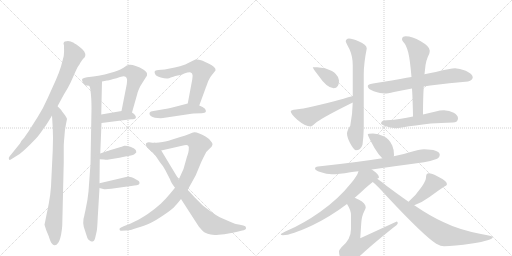
t = 0.00 s
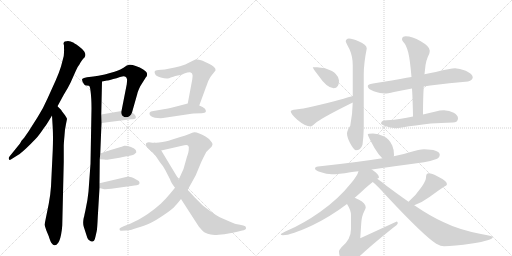
t = 3.45 s
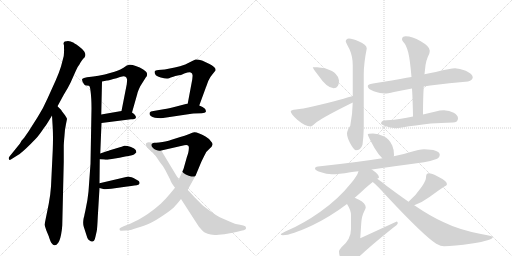
t = 6.89 s
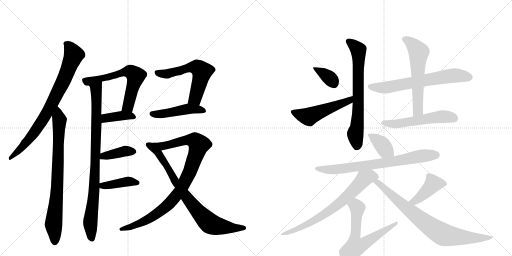
t = 10.33 s
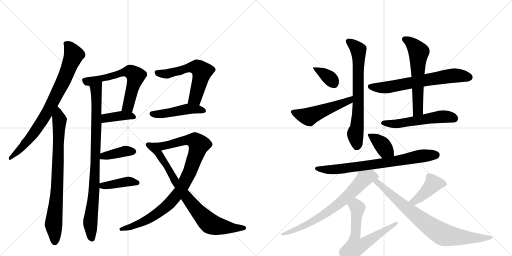
t = 13.78 s
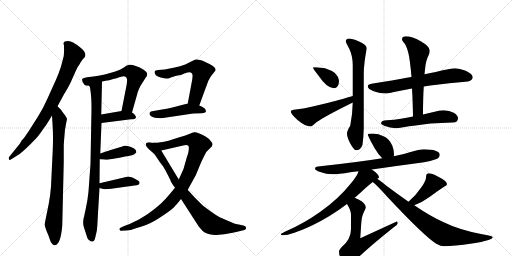
t = 17.22 s

The animated SVG that drew these frames (rendered in a browser with its animation timeline set to each time). Animation: 23 CSS @keyframes rules; one cycle of 17.22 s.

<svg version="1.1" viewBox="0 0 2048 1024" xmlns="http://www.w3.org/2000/svg">
  <g stroke="lightgray" stroke-dasharray="1,1" stroke-width="1" transform="scale(4, 4)">
    <line x1="0" y1="0" x2="256" y2="256"></line>
    <line x1="256" y1="0" x2="0" y2="256"></line>
    <line x1="128" y1="0" x2="128" y2="256"></line>
    <line x1="0" y1="128" x2="256" y2="128"></line>
    <line x1="256" y1="0" x2="512" y2="256"></line>
    <line x1="512" y1="0" x2="256" y2="256"></line>
    <line x1="384" y1="0" x2="384" y2="256"></line>
    <line x1="256" y1="128" x2="512" y2="128"></line>
  </g>
<g transform="scale(1, -1) translate(0, -850)">
   <style type="text/css">
    @keyframes keyframes0 {
      from {
       stroke: black;
       stroke-dashoffset: 800;
       stroke-width: 128;
       }
       72% {
       animation-timing-function: step-end;
       stroke: black;
       stroke-dashoffset: 0;
       stroke-width: 128;
       }
       to {
       stroke: black;
       stroke-width: 1024;
       }
       }
       #make-me-a-hanzi-animation-0 {
         animation: keyframes0 0.901042s both;
         animation-delay: 0.000000s;
         animation-timing-function: linear;
       }
    @keyframes keyframes1 {
      from {
       stroke: black;
       stroke-dashoffset: 793;
       stroke-width: 128;
       }
       72% {
       animation-timing-function: step-end;
       stroke: black;
       stroke-dashoffset: 0;
       stroke-width: 128;
       }
       to {
       stroke: black;
       stroke-width: 1024;
       }
       }
       #make-me-a-hanzi-animation-1 {
         animation: keyframes1 0.895345s both;
         animation-delay: 0.901042s;
         animation-timing-function: linear;
       }
    @keyframes keyframes2 {
      from {
       stroke: black;
       stroke-dashoffset: 886;
       stroke-width: 128;
       }
       74% {
       animation-timing-function: step-end;
       stroke: black;
       stroke-dashoffset: 0;
       stroke-width: 128;
       }
       to {
       stroke: black;
       stroke-width: 1024;
       }
       }
       #make-me-a-hanzi-animation-2 {
         animation: keyframes2 0.971029s both;
         animation-delay: 1.796387s;
         animation-timing-function: linear;
       }
    @keyframes keyframes3 {
      from {
       stroke: black;
       stroke-dashoffset: 619;
       stroke-width: 128;
       }
       67% {
       animation-timing-function: step-end;
       stroke: black;
       stroke-dashoffset: 0;
       stroke-width: 128;
       }
       to {
       stroke: black;
       stroke-width: 1024;
       }
       }
       #make-me-a-hanzi-animation-3 {
         animation: keyframes3 0.753743s both;
         animation-delay: 2.767415s;
         animation-timing-function: linear;
       }
    @keyframes keyframes4 {
      from {
       stroke: black;
       stroke-dashoffset: 387;
       stroke-width: 128;
       }
       56% {
       animation-timing-function: step-end;
       stroke: black;
       stroke-dashoffset: 0;
       stroke-width: 128;
       }
       to {
       stroke: black;
       stroke-width: 1024;
       }
       }
       #make-me-a-hanzi-animation-4 {
         animation: keyframes4 0.564941s both;
         animation-delay: 3.521159s;
         animation-timing-function: linear;
       }
    @keyframes keyframes5 {
      from {
       stroke: black;
       stroke-dashoffset: 390;
       stroke-width: 128;
       }
       56% {
       animation-timing-function: step-end;
       stroke: black;
       stroke-dashoffset: 0;
       stroke-width: 128;
       }
       to {
       stroke: black;
       stroke-width: 1024;
       }
       }
       #make-me-a-hanzi-animation-5 {
         animation: keyframes5 0.567383s both;
         animation-delay: 4.086100s;
         animation-timing-function: linear;
       }
    @keyframes keyframes6 {
      from {
       stroke: black;
       stroke-dashoffset: 401;
       stroke-width: 128;
       }
       57% {
       animation-timing-function: step-end;
       stroke: black;
       stroke-dashoffset: 0;
       stroke-width: 128;
       }
       to {
       stroke: black;
       stroke-width: 1024;
       }
       }
       #make-me-a-hanzi-animation-6 {
         animation: keyframes6 0.576335s both;
         animation-delay: 4.653483s;
         animation-timing-function: linear;
       }
    @keyframes keyframes7 {
      from {
       stroke: black;
       stroke-dashoffset: 581;
       stroke-width: 128;
       }
       65% {
       animation-timing-function: step-end;
       stroke: black;
       stroke-dashoffset: 0;
       stroke-width: 128;
       }
       to {
       stroke: black;
       stroke-width: 1024;
       }
       }
       #make-me-a-hanzi-animation-7 {
         animation: keyframes7 0.722819s both;
         animation-delay: 5.229818s;
         animation-timing-function: linear;
       }
    @keyframes keyframes8 {
      from {
       stroke: black;
       stroke-dashoffset: 468;
       stroke-width: 128;
       }
       60% {
       animation-timing-function: step-end;
       stroke: black;
       stroke-dashoffset: 0;
       stroke-width: 128;
       }
       to {
       stroke: black;
       stroke-width: 1024;
       }
       }
       #make-me-a-hanzi-animation-8 {
         animation: keyframes8 0.630859s both;
         animation-delay: 5.952637s;
         animation-timing-function: linear;
       }
    @keyframes keyframes9 {
      from {
       stroke: black;
       stroke-dashoffset: 927;
       stroke-width: 128;
       }
       75% {
       animation-timing-function: step-end;
       stroke: black;
       stroke-dashoffset: 0;
       stroke-width: 128;
       }
       to {
       stroke: black;
       stroke-width: 1024;
       }
       }
       #make-me-a-hanzi-animation-9 {
         animation: keyframes9 1.004395s both;
         animation-delay: 6.583496s;
         animation-timing-function: linear;
       }
    @keyframes keyframes10 {
      from {
       stroke: black;
       stroke-dashoffset: 800;
       stroke-width: 128;
       }
       72% {
       animation-timing-function: step-end;
       stroke: black;
       stroke-dashoffset: 0;
       stroke-width: 128;
       }
       to {
       stroke: black;
       stroke-width: 1024;
       }
       }
       #make-me-a-hanzi-animation-10 {
         animation: keyframes10 0.901042s both;
         animation-delay: 7.587891s;
         animation-timing-function: linear;
       }
    @keyframes keyframes11 {
      from {
       stroke: black;
       stroke-dashoffset: 361;
       stroke-width: 128;
       }
       54% {
       animation-timing-function: step-end;
       stroke: black;
       stroke-dashoffset: 0;
       stroke-width: 128;
       }
       to {
       stroke: black;
       stroke-width: 1024;
       }
       }
       #make-me-a-hanzi-animation-11 {
         animation: keyframes11 0.543783s both;
         animation-delay: 8.488932s;
         animation-timing-function: linear;
       }
    @keyframes keyframes12 {
      from {
       stroke: black;
       stroke-dashoffset: 515;
       stroke-width: 128;
       }
       63% {
       animation-timing-function: step-end;
       stroke: black;
       stroke-dashoffset: 0;
       stroke-width: 128;
       }
       to {
       stroke: black;
       stroke-width: 1024;
       }
       }
       #make-me-a-hanzi-animation-12 {
         animation: keyframes12 0.669108s both;
         animation-delay: 9.032715s;
         animation-timing-function: linear;
       }
    @keyframes keyframes13 {
      from {
       stroke: black;
       stroke-dashoffset: 699;
       stroke-width: 128;
       }
       69% {
       animation-timing-function: step-end;
       stroke: black;
       stroke-dashoffset: 0;
       stroke-width: 128;
       }
       to {
       stroke: black;
       stroke-width: 1024;
       }
       }
       #make-me-a-hanzi-animation-13 {
         animation: keyframes13 0.818848s both;
         animation-delay: 9.701823s;
         animation-timing-function: linear;
       }
    @keyframes keyframes14 {
      from {
       stroke: black;
       stroke-dashoffset: 659;
       stroke-width: 128;
       }
       68% {
       animation-timing-function: step-end;
       stroke: black;
       stroke-dashoffset: 0;
       stroke-width: 128;
       }
       to {
       stroke: black;
       stroke-width: 1024;
       }
       }
       #make-me-a-hanzi-animation-14 {
         animation: keyframes14 0.786296s both;
         animation-delay: 10.520671s;
         animation-timing-function: linear;
       }
    @keyframes keyframes15 {
      from {
       stroke: black;
       stroke-dashoffset: 586;
       stroke-width: 128;
       }
       66% {
       animation-timing-function: step-end;
       stroke: black;
       stroke-dashoffset: 0;
       stroke-width: 128;
       }
       to {
       stroke: black;
       stroke-width: 1024;
       }
       }
       #make-me-a-hanzi-animation-15 {
         animation: keyframes15 0.726888s both;
         animation-delay: 11.306966s;
         animation-timing-function: linear;
       }
    @keyframes keyframes16 {
      from {
       stroke: black;
       stroke-dashoffset: 540;
       stroke-width: 128;
       }
       64% {
       animation-timing-function: step-end;
       stroke: black;
       stroke-dashoffset: 0;
       stroke-width: 128;
       }
       to {
       stroke: black;
       stroke-width: 1024;
       }
       }
       #make-me-a-hanzi-animation-16 {
         animation: keyframes16 0.689453s both;
         animation-delay: 12.033854s;
         animation-timing-function: linear;
       }
    @keyframes keyframes17 {
      from {
       stroke: black;
       stroke-dashoffset: 378;
       stroke-width: 128;
       }
       55% {
       animation-timing-function: step-end;
       stroke: black;
       stroke-dashoffset: 0;
       stroke-width: 128;
       }
       to {
       stroke: black;
       stroke-width: 1024;
       }
       }
       #make-me-a-hanzi-animation-17 {
         animation: keyframes17 0.557617s both;
         animation-delay: 12.723307s;
         animation-timing-function: linear;
       }
    @keyframes keyframes18 {
      from {
       stroke: black;
       stroke-dashoffset: 739;
       stroke-width: 128;
       }
       71% {
       animation-timing-function: step-end;
       stroke: black;
       stroke-dashoffset: 0;
       stroke-width: 128;
       }
       to {
       stroke: black;
       stroke-width: 1024;
       }
       }
       #make-me-a-hanzi-animation-18 {
         animation: keyframes18 0.851400s both;
         animation-delay: 13.280924s;
         animation-timing-function: linear;
       }
    @keyframes keyframes19 {
      from {
       stroke: black;
       stroke-dashoffset: 714;
       stroke-width: 128;
       }
       70% {
       animation-timing-function: step-end;
       stroke: black;
       stroke-dashoffset: 0;
       stroke-width: 128;
       }
       to {
       stroke: black;
       stroke-width: 1024;
       }
       }
       #make-me-a-hanzi-animation-19 {
         animation: keyframes19 0.831055s both;
         animation-delay: 14.132324s;
         animation-timing-function: linear;
       }
    @keyframes keyframes20 {
      from {
       stroke: black;
       stroke-dashoffset: 634;
       stroke-width: 128;
       }
       67% {
       animation-timing-function: step-end;
       stroke: black;
       stroke-dashoffset: 0;
       stroke-width: 128;
       }
       to {
       stroke: black;
       stroke-width: 1024;
       }
       }
       #make-me-a-hanzi-animation-20 {
         animation: keyframes20 0.765951s both;
         animation-delay: 14.963379s;
         animation-timing-function: linear;
       }
    @keyframes keyframes21 {
      from {
       stroke: black;
       stroke-dashoffset: 420;
       stroke-width: 128;
       }
       58% {
       animation-timing-function: step-end;
       stroke: black;
       stroke-dashoffset: 0;
       stroke-width: 128;
       }
       to {
       stroke: black;
       stroke-width: 1024;
       }
       }
       #make-me-a-hanzi-animation-21 {
         animation: keyframes21 0.591797s both;
         animation-delay: 15.729329s;
         animation-timing-function: linear;
       }
    @keyframes keyframes22 {
      from {
       stroke: black;
       stroke-dashoffset: 802;
       stroke-width: 128;
       }
       72% {
       animation-timing-function: step-end;
       stroke: black;
       stroke-dashoffset: 0;
       stroke-width: 128;
       }
       to {
       stroke: black;
       stroke-width: 1024;
       }
       }
       #make-me-a-hanzi-animation-22 {
         animation: keyframes22 0.902669s both;
         animation-delay: 16.321126s;
         animation-timing-function: linear;
       }
</style>
<path d="M 230 425 L 255 471 Q 272 498 282 519 L 303 566 Q 309 582 319 594 Q 320 598 332 614 Q 341 622 341 627 Q 343 634 337 644 Q 329 655 315 665 Q 294 680 290 681 Q 284 684 272 686 Q 267 686 259 684 Q 255 683 254 676 L 256 668 L 256 656 Q 257 649 255 626 L 244 584 Q 237 561 223 529 L 190 456 Q 173 417 152 384 L 114 324 L 100 304 Q 98 300 94 296 L 86 287 L 80 276 L 38 224 Q 33 218 36 213 Q 37 208 45 213 L 72 230 Q 81 235 104 256 Q 123 274 144 296 Q 155 307 177 340 Q 182 344 208 388 L 230 425 Z" fill="lightgray"></path> 
<path d="M 245 410 L 230 425 C 209 446 206 418 208 388 L 211 338 Q 213 300 211 250 L 204 104 Q 202 73 195 35 L 178 -49 L 185 -71 L 195 -95 Q 202 -118 206 -122 Q 213 -132 219 -131 Q 226 -131 233 -121 Q 239 -113 244 -90 Q 248 -69 249 -52 L 255 202 L 255 266 Q 255 276 258 308 Q 259 331 264 354 L 268 374 Q 269 375 260 389 L 247 406 L 245 410 Z" fill="lightgray"></path> 
<path d="M 356 507 Q 360 505 362 487 Q 366 459 366 416 L 362 195 L 354 84 Q 351 51 342 10 L 338 -8 Q 337 -16 335 -21 L 334 -26 Q 331 -45 335 -57 L 344 -85 Q 349 -104 354 -109 L 363 -115 Q 369 -117 370 -116 Q 371 -117 376 -113 Q 379 -111 382 -96 L 387 -74 Q 389 -65 391 -19 L 398 98 L 398 117 L 399 213 L 401 236 L 406 358 L 405 392 L 408 524 C 409 554 347 536 356 507 Z" fill="lightgray"></path> 
<path d="M 458 563 L 419 552 Q 404 548 348 541 Q 333 539 330 535 Q 324 530 337 512 Q 340 508 346 508 Q 356 508 356 507 C 378 505 379 518 408 524 L 428 528 Q 432 528 453 534 Q 466 537 480 542 Q 498 547 502 543 Q 507 540 508 533 Q 509 532 507 513 L 486 406 C 480 377 520 371 528 400 L 549 474 Q 551 484 561 505 L 583 540 Q 590 547 588 555 Q 589 561 573 572 Q 560 582 543 586 Q 527 592 518 591 L 507 588 L 494 579 Q 480 571 472 568 Q 468 566 458 563 Z" fill="lightgray"></path> 
<path d="M 406 358 L 524 373 Q 541 373 543 378 Q 545 384 541 388 Q 538 395 528 400 C 510 410 510 410 486 406 L 405 392 C 375 387 376 354 406 358 Z" fill="lightgray"></path> 
<path d="M 399 213 L 416 212 Q 426 210 435 212 L 478 219 L 501 224 Q 529 228 536 232 L 545 240 Q 546 241 543 250 Q 539 257 524 262 Q 506 268 497 267 L 489 264 Q 488 263 486 263 L 436 248 Q 432 246 430 246 L 401 236 C 373 226 369 215 399 213 Z" fill="lightgray"></path> 
<path d="M 398 98 L 413 94 Q 421 92 445 95 L 509 104 Q 544 108 553 111 Q 557 113 558 117 Q 559 120 555 126 Q 541 135 534 138 Q 517 144 513 144 L 398 117 C 369 110 369 106 398 98 Z" fill="lightgray"></path> 
<path d="M 769 532 L 751 436 C 745 407 787 400 797 428 L 823 499 Q 823 501 825 504 L 833 526 Q 840 542 850 553 L 862 568 Q 864 576 856 582 Q 848 589 836 595 L 808 608 Q 792 613 782 612 Q 773 609 765 604 L 741 592 Q 720 585 699 580 L 659 572 L 633 570 Q 620 568 619 565 Q 617 559 621 553 Q 624 545 643 540 Q 661 535 670 536 Q 674 535 683 540 L 693 543 Q 701 546 711 548 Q 729 551 737 556 Q 759 564 763 560 Q 770 557 770 550 Q 771 550 769 532 Z" fill="lightgray"></path> 
<path d="M 751 436 L 705 424 Q 671 415 660 414 L 614 406 Q 601 405 599 400 Q 597 396 599 391 Q 602 385 610 382 Q 620 379 630 378 Q 645 377 652 378 L 766 395 Q 770 396 774 396 L 807 397 Q 821 398 823 402 Q 825 407 820 415 Q 812 423 797 428 L 751 436 Z" fill="lightgray"></path> 
<path d="M 700 99 L 681 76 Q 662 53 643 35 Q 621 15 591 -6 Q 559 -27 539 -36 Q 515 -49 497 -54 L 484 -60 Q 476 -63 478 -68 Q 480 -75 486 -73 L 503 -72 Q 518 -73 547 -62 Q 582 -51 602 -42 Q 623 -32 658 -8 Q 691 14 702 28 Q 709 35 724 54 L 751 91 L 783 149 L 805 202 Q 819 231 825 242 Q 834 252 839 256 Q 848 263 850 271 Q 851 278 841 288 Q 835 296 822 304 Q 808 313 797 316 Q 783 322 777 321 Q 771 320 757 314 Q 738 307 721 302 L 683 290 Q 674 286 650 282 Q 631 278 619 279 C 589 277 616 241 645 248 L 737 269 Q 748 272 752 268 Q 757 265 755 252 Q 755 243 747 220 L 734 174 L 715 132 L 700 99 Z" fill="lightgray"></path> 
<path d="M 724 54 L 795 -56 Q 811 -75 819 -80 Q 830 -86 843 -88 Q 854 -91 875 -89 Q 900 -87 914 -84 Q 930 -82 949 -77 L 969 -72 Q 975 -72 981 -68 Q 985 -65 984 -61 Q 984 -53 973 -52 L 955 -48 Q 943 -47 918 -36 L 879 -19 Q 864 -11 846 2 Q 814 25 807 32 L 778 61 L 758 83 Q 753 88 751 91 L 715 132 L 645 248 C 630 274 627 278 619 279 Q 607 279 603 280 Q 594 282 590 280 Q 585 278 584 276 Q 582 270 585 266 Q 588 261 599 250 Q 608 243 619 232 L 639 202 L 652 185 L 661 170 L 681 131 Q 682 123 700 99 L 724 54 Z" fill="lightgray"></path> 
<path d="M 1268 581 L 1251 581 Q 1251 577 1272 550 Q 1308 497 1335 497 Q 1356 497 1356 528 Q 1356 541 1343 554 Q 1334 566 1300 577 L 1268 581 Z" fill="lightgray"></path> 
<path d="M 1411 466 Q 1400 463 1374 455 Q 1231 416 1184 412 Q 1163 410 1163 404 Q 1163 395 1189 371 Q 1221 344 1243 344 Q 1246 344 1267 362 Q 1302 386 1405 437 Q 1408 438 1411 440 C 1438 453 1440 474 1411 466 Z" fill="lightgray"></path> 
<path d="M 1396 696 Q 1383 695 1383 684 Q 1383 681 1398 653 Q 1411 624 1411 589 L 1411 466 L 1411 440 Q 1410 392 1401 347 Q 1388 327 1388 316 Q 1388 302 1400 278 Q 1416 249 1423 249 Q 1443 249 1450 271 Q 1454 299 1455 337 L 1455 553 Q 1455 596 1467 656 Q 1467 672 1434 685 Q 1409 696 1396 696 Z" fill="lightgray"></path> 
<path d="M 1820 577 Q 1804 577 1743 562 Q 1724 558 1698 553 L 1646 542 Q 1627 539 1606 535 Q 1522 520 1492 516 Q 1471 513 1471 505 Q 1471 494 1495 485 Q 1523 476 1539 476 Q 1549 476 1576 482 Q 1611 489 1648 496 L 1695 504 Q 1707 506 1721 508 Q 1798 519 1872 524 Q 1891 530 1891 541 Q 1891 554 1863 567 Q 1838 577 1820 577 Z" fill="lightgray"></path> 
<path d="M 1698 553 Q 1699 563 1700 571 Q 1702 607 1717 635 Q 1719 643 1719 648 Q 1719 664 1683 685 Q 1648 705 1623 705 Q 1608 705 1608 692 Q 1608 689 1615 680 Q 1625 670 1633 640 Q 1640 612 1646 542 L 1648 496 Q 1651 449 1652 384 C 1653 354 1692 362 1692 392 Q 1692 457 1695 504 L 1698 553 Z" fill="lightgray"></path> 
<path d="M 1652 384 Q 1626 379 1604 375 Q 1577 371 1547 369 Q 1525 369 1524 356 Q 1525 352 1537 347 Q 1561 338 1583 337 Q 1592 337 1613 341 Q 1657 348 1723 356 Q 1763 359 1811 360 Q 1832 360 1832 377 Q 1832 389 1815 399 Q 1797 409 1776 409 Q 1759 409 1743 404 Q 1717 398 1692 392 L 1652 384 Z" fill="lightgray"></path> 
<path d="M 1492 316 Q 1471 316 1471 312 Q 1471 307 1498 258 Q 1514 231 1529 217 C 1550 196 1569 196 1575 225 Q 1576 227 1576 232 Q 1576 251 1569 268 Q 1558 294 1534 305 Q 1514 315 1492 316 Z" fill="lightgray"></path> 
<path d="M 1529 217 Q 1430 201 1272 184 Q 1260 183 1260 176 Q 1260 169 1281 162 Q 1307 153 1327 153 Q 1355 153 1401 161 Q 1414 163 1434 165 L 1487 172 Q 1565 183 1696 201 Q 1719 204 1746 214 Q 1759 220 1759 232 Q 1756 252 1696 253 Q 1678 253 1639 241 Q 1613 232 1575 225 L 1529 217 Z" fill="lightgray"></path> 
<path d="M 1434 165 Q 1430 148 1404 117 Q 1353 53 1280 2 Q 1213 -45 1152 -71 Q 1123 -84 1123 -87 Q 1123 -91 1132 -91 Q 1164 -91 1250 -51 Q 1322 -16 1388 34 L 1419 59 Q 1440 77 1461 97 Q 1478 112 1491 122 L 1509 135 Q 1516 139 1516 140 Q 1516 153 1487 172 C 1463 189 1445 193 1434 165 Z" fill="lightgray"></path> 
<path d="M 1388 34 Q 1404 9 1404 -10 L 1404 -66 Q 1404 -108 1366 -139 Q 1356 -150 1356 -156 Q 1356 -170 1365 -191 Q 1378 -212 1392 -212 Q 1399 -212 1417 -196 Q 1459 -152 1570 -63 Q 1591 -48 1591 -43 Q 1591 -36 1587 -36 L 1441 -103 L 1445 -43 Q 1447 -14 1456 3 Q 1463 17 1463 20 Q 1463 37 1436 51 Q 1427 55 1419 59 C 1392 72 1373 60 1388 34 Z" fill="lightgray"></path> 
<path d="M 1657 29 Q 1691 42 1718 62 Q 1750 86 1776 103 Q 1788 109 1788 113 Q 1788 126 1751 144 Q 1727 157 1715 157 Q 1710 157 1706 152 Q 1704 146 1704 140 Q 1704 128 1687 103 Q 1665 70 1634 43 C 1612 23 1629 18 1657 29 Z" fill="lightgray"></path> 
<path d="M 1491 122 Q 1507 110 1550 62 Q 1696 -94 1745 -125 Q 1764 -135 1776 -135 Q 1815 -135 1888 -124 Q 1971 -111 1971 -99 Q 1971 -94 1924 -86 Q 1836 -69 1775 -39 Q 1723 -16 1657 29 L 1634 43 Q 1594 71 1547 106 Q 1524 125 1509 135 C 1485 152 1468 142 1491 122 Z" fill="lightgray"></path> 
      <clipPath id="make-me-a-hanzi-clip-0">
      <path d="M 230 425 L 255 471 Q 272 498 282 519 L 303 566 Q 309 582 319 594 Q 320 598 332 614 Q 341 622 341 627 Q 343 634 337 644 Q 329 655 315 665 Q 294 680 290 681 Q 284 684 272 686 Q 267 686 259 684 Q 255 683 254 676 L 256 668 L 256 656 Q 257 649 255 626 L 244 584 Q 237 561 223 529 L 190 456 Q 173 417 152 384 L 114 324 L 100 304 Q 98 300 94 296 L 86 287 L 80 276 L 38 224 Q 33 218 36 213 Q 37 208 45 213 L 72 230 Q 81 235 104 256 Q 123 274 144 296 Q 155 307 177 340 Q 182 344 208 388 L 230 425 Z" fill="lightgray"></path>
      </clipPath>
      <path clip-path="url(#make-me-a-hanzi-clip-0)" d="M 265 675 L 295 630 L 249 516 L 183 389 L 144 330 L 88 260 L 41 218 " fill="none" id="make-me-a-hanzi-animation-0" stroke-dasharray="672 1344" stroke-linecap="round"></path>

      <clipPath id="make-me-a-hanzi-clip-1">
      <path d="M 245 410 L 230 425 C 209 446 206 418 208 388 L 211 338 Q 213 300 211 250 L 204 104 Q 202 73 195 35 L 178 -49 L 185 -71 L 195 -95 Q 202 -118 206 -122 Q 213 -132 219 -131 Q 226 -131 233 -121 Q 239 -113 244 -90 Q 248 -69 249 -52 L 255 202 L 255 266 Q 255 276 258 308 Q 259 331 264 354 L 268 374 Q 269 375 260 389 L 247 406 L 245 410 Z" fill="lightgray"></path>
      </clipPath>
      <path clip-path="url(#make-me-a-hanzi-clip-1)" d="M 229 417 L 238 364 L 231 147 L 214 -47 L 218 -118 " fill="none" id="make-me-a-hanzi-animation-1" stroke-dasharray="665 1330" stroke-linecap="round"></path>

      <clipPath id="make-me-a-hanzi-clip-2">
      <path d="M 356 507 Q 360 505 362 487 Q 366 459 366 416 L 362 195 L 354 84 Q 351 51 342 10 L 338 -8 Q 337 -16 335 -21 L 334 -26 Q 331 -45 335 -57 L 344 -85 Q 349 -104 354 -109 L 363 -115 Q 369 -117 370 -116 Q 371 -117 376 -113 Q 379 -111 382 -96 L 387 -74 Q 389 -65 391 -19 L 398 98 L 398 117 L 399 213 L 401 236 L 406 358 L 405 392 L 408 524 C 409 554 347 536 356 507 Z" fill="lightgray"></path>
      </clipPath>
      <path clip-path="url(#make-me-a-hanzi-clip-2)" d="M 403 517 L 384 493 L 380 165 L 361 -37 L 368 -105 " fill="none" id="make-me-a-hanzi-animation-2" stroke-dasharray="758 1516" stroke-linecap="round"></path>

      <clipPath id="make-me-a-hanzi-clip-3">
      <path d="M 458 563 L 419 552 Q 404 548 348 541 Q 333 539 330 535 Q 324 530 337 512 Q 340 508 346 508 Q 356 508 356 507 C 378 505 379 518 408 524 L 428 528 Q 432 528 453 534 Q 466 537 480 542 Q 498 547 502 543 Q 507 540 508 533 Q 509 532 507 513 L 486 406 C 480 377 520 371 528 400 L 549 474 Q 551 484 561 505 L 583 540 Q 590 547 588 555 Q 589 561 573 572 Q 560 582 543 586 Q 527 592 518 591 L 507 588 L 494 579 Q 480 571 472 568 Q 468 566 458 563 Z" fill="lightgray"></path>
      </clipPath>
      <path clip-path="url(#make-me-a-hanzi-clip-3)" d="M 337 530 L 353 524 L 495 562 L 527 560 L 543 541 L 513 428 L 494 412 " fill="none" id="make-me-a-hanzi-animation-3" stroke-dasharray="491 982" stroke-linecap="round"></path>

      <clipPath id="make-me-a-hanzi-clip-4">
      <path d="M 406 358 L 524 373 Q 541 373 543 378 Q 545 384 541 388 Q 538 395 528 400 C 510 410 510 410 486 406 L 405 392 C 375 387 376 354 406 358 Z" fill="lightgray"></path>
      </clipPath>
      <path clip-path="url(#make-me-a-hanzi-clip-4)" d="M 413 364 L 426 378 L 482 387 L 519 388 L 536 382 " fill="none" id="make-me-a-hanzi-animation-4" stroke-dasharray="259 518" stroke-linecap="round"></path>

      <clipPath id="make-me-a-hanzi-clip-5">
      <path d="M 399 213 L 416 212 Q 426 210 435 212 L 478 219 L 501 224 Q 529 228 536 232 L 545 240 Q 546 241 543 250 Q 539 257 524 262 Q 506 268 497 267 L 489 264 Q 488 263 486 263 L 436 248 Q 432 246 430 246 L 401 236 C 373 226 369 215 399 213 Z" fill="lightgray"></path>
      </clipPath>
      <path clip-path="url(#make-me-a-hanzi-clip-5)" d="M 404 218 L 500 246 L 534 243 " fill="none" id="make-me-a-hanzi-animation-5" stroke-dasharray="262 524" stroke-linecap="round"></path>

      <clipPath id="make-me-a-hanzi-clip-6">
      <path d="M 398 98 L 413 94 Q 421 92 445 95 L 509 104 Q 544 108 553 111 Q 557 113 558 117 Q 559 120 555 126 Q 541 135 534 138 Q 517 144 513 144 L 398 117 C 369 110 369 106 398 98 Z" fill="lightgray"></path>
      </clipPath>
      <path clip-path="url(#make-me-a-hanzi-clip-6)" d="M 407 112 L 418 107 L 510 124 L 549 119 " fill="none" id="make-me-a-hanzi-animation-6" stroke-dasharray="273 546" stroke-linecap="round"></path>

      <clipPath id="make-me-a-hanzi-clip-7">
      <path d="M 769 532 L 751 436 C 745 407 787 400 797 428 L 823 499 Q 823 501 825 504 L 833 526 Q 840 542 850 553 L 862 568 Q 864 576 856 582 Q 848 589 836 595 L 808 608 Q 792 613 782 612 Q 773 609 765 604 L 741 592 Q 720 585 699 580 L 659 572 L 633 570 Q 620 568 619 565 Q 617 559 621 553 Q 624 545 643 540 Q 661 535 670 536 Q 674 535 683 540 L 693 543 Q 701 546 711 548 Q 729 551 737 556 Q 759 564 763 560 Q 770 557 770 550 Q 771 550 769 532 Z" fill="lightgray"></path>
      </clipPath>
      <path clip-path="url(#make-me-a-hanzi-clip-7)" d="M 629 560 L 665 554 L 769 582 L 800 572 L 808 564 L 806 550 L 781 456 L 760 441 " fill="none" id="make-me-a-hanzi-animation-7" stroke-dasharray="453 906" stroke-linecap="round"></path>

      <clipPath id="make-me-a-hanzi-clip-8">
      <path d="M 751 436 L 705 424 Q 671 415 660 414 L 614 406 Q 601 405 599 400 Q 597 396 599 391 Q 602 385 610 382 Q 620 379 630 378 Q 645 377 652 378 L 766 395 Q 770 396 774 396 L 807 397 Q 821 398 823 402 Q 825 407 820 415 Q 812 423 797 428 L 751 436 Z" fill="lightgray"></path>
      </clipPath>
      <path clip-path="url(#make-me-a-hanzi-clip-8)" d="M 607 396 L 647 394 L 755 415 L 816 407 " fill="none" id="make-me-a-hanzi-animation-8" stroke-dasharray="340 680" stroke-linecap="round"></path>

      <clipPath id="make-me-a-hanzi-clip-9">
      <path d="M 700 99 L 681 76 Q 662 53 643 35 Q 621 15 591 -6 Q 559 -27 539 -36 Q 515 -49 497 -54 L 484 -60 Q 476 -63 478 -68 Q 480 -75 486 -73 L 503 -72 Q 518 -73 547 -62 Q 582 -51 602 -42 Q 623 -32 658 -8 Q 691 14 702 28 Q 709 35 724 54 L 751 91 L 783 149 L 805 202 Q 819 231 825 242 Q 834 252 839 256 Q 848 263 850 271 Q 851 278 841 288 Q 835 296 822 304 Q 808 313 797 316 Q 783 322 777 321 Q 771 320 757 314 Q 738 307 721 302 L 683 290 Q 674 286 650 282 Q 631 278 619 279 C 589 277 616 241 645 248 L 737 269 Q 748 272 752 268 Q 757 265 755 252 Q 755 243 747 220 L 734 174 L 715 132 L 700 99 Z" fill="lightgray"></path>
      </clipPath>
      <path clip-path="url(#make-me-a-hanzi-clip-9)" d="M 626 276 L 651 265 L 758 291 L 780 287 L 796 272 L 761 166 L 733 109 L 681 40 L 628 -5 L 590 -28 L 534 -54 L 484 -67 " fill="none" id="make-me-a-hanzi-animation-9" stroke-dasharray="799 1598" stroke-linecap="round"></path>

      <clipPath id="make-me-a-hanzi-clip-10">
      <path d="M 724 54 L 795 -56 Q 811 -75 819 -80 Q 830 -86 843 -88 Q 854 -91 875 -89 Q 900 -87 914 -84 Q 930 -82 949 -77 L 969 -72 Q 975 -72 981 -68 Q 985 -65 984 -61 Q 984 -53 973 -52 L 955 -48 Q 943 -47 918 -36 L 879 -19 Q 864 -11 846 2 Q 814 25 807 32 L 778 61 L 758 83 Q 753 88 751 91 L 715 132 L 645 248 C 630 274 627 278 619 279 Q 607 279 603 280 Q 594 282 590 280 Q 585 278 584 276 Q 582 270 585 266 Q 588 261 599 250 Q 608 243 619 232 L 639 202 L 652 185 L 661 170 L 681 131 Q 682 123 700 99 L 724 54 Z" fill="lightgray"></path>
      </clipPath>
      <path clip-path="url(#make-me-a-hanzi-clip-10)" d="M 591 272 L 612 262 L 630 244 L 700 126 L 747 60 L 841 -45 L 893 -58 L 975 -61 " fill="none" id="make-me-a-hanzi-animation-10" stroke-dasharray="672 1344" stroke-linecap="round"></path>

      <clipPath id="make-me-a-hanzi-clip-11">
      <path d="M 1268 581 L 1251 581 Q 1251 577 1272 550 Q 1308 497 1335 497 Q 1356 497 1356 528 Q 1356 541 1343 554 Q 1334 566 1300 577 L 1268 581 Z" fill="lightgray"></path>
      </clipPath>
      <path clip-path="url(#make-me-a-hanzi-clip-11)" d="M 1255 580 L 1317 539 L 1336 515 " fill="none" id="make-me-a-hanzi-animation-11" stroke-dasharray="233 466" stroke-linecap="round"></path>

      <clipPath id="make-me-a-hanzi-clip-12">
      <path d="M 1411 466 Q 1400 463 1374 455 Q 1231 416 1184 412 Q 1163 410 1163 404 Q 1163 395 1189 371 Q 1221 344 1243 344 Q 1246 344 1267 362 Q 1302 386 1405 437 Q 1408 438 1411 440 C 1438 453 1440 474 1411 466 Z" fill="lightgray"></path>
      </clipPath>
      <path clip-path="url(#make-me-a-hanzi-clip-12)" d="M 1170 402 L 1235 383 L 1390 443 L 1408 460 " fill="none" id="make-me-a-hanzi-animation-12" stroke-dasharray="387 774" stroke-linecap="round"></path>

      <clipPath id="make-me-a-hanzi-clip-13">
      <path d="M 1396 696 Q 1383 695 1383 684 Q 1383 681 1398 653 Q 1411 624 1411 589 L 1411 466 L 1411 440 Q 1410 392 1401 347 Q 1388 327 1388 316 Q 1388 302 1400 278 Q 1416 249 1423 249 Q 1443 249 1450 271 Q 1454 299 1455 337 L 1455 553 Q 1455 596 1467 656 Q 1467 672 1434 685 Q 1409 696 1396 696 Z" fill="lightgray"></path>
      </clipPath>
      <path clip-path="url(#make-me-a-hanzi-clip-13)" d="M 1393 685 L 1434 650 L 1433 406 L 1429 345 L 1421 315 L 1427 262 " fill="none" id="make-me-a-hanzi-animation-13" stroke-dasharray="571 1142" stroke-linecap="round"></path>

      <clipPath id="make-me-a-hanzi-clip-14">
      <path d="M 1820 577 Q 1804 577 1743 562 Q 1724 558 1698 553 L 1646 542 Q 1627 539 1606 535 Q 1522 520 1492 516 Q 1471 513 1471 505 Q 1471 494 1495 485 Q 1523 476 1539 476 Q 1549 476 1576 482 Q 1611 489 1648 496 L 1695 504 Q 1707 506 1721 508 Q 1798 519 1872 524 Q 1891 530 1891 541 Q 1891 554 1863 567 Q 1838 577 1820 577 Z" fill="lightgray"></path>
      </clipPath>
      <path clip-path="url(#make-me-a-hanzi-clip-14)" d="M 1480 503 L 1541 500 L 1810 548 L 1878 541 " fill="none" id="make-me-a-hanzi-animation-14" stroke-dasharray="531 1062" stroke-linecap="round"></path>

      <clipPath id="make-me-a-hanzi-clip-15">
      <path d="M 1698 553 Q 1699 563 1700 571 Q 1702 607 1717 635 Q 1719 643 1719 648 Q 1719 664 1683 685 Q 1648 705 1623 705 Q 1608 705 1608 692 Q 1608 689 1615 680 Q 1625 670 1633 640 Q 1640 612 1646 542 L 1648 496 Q 1651 449 1652 384 C 1653 354 1692 362 1692 392 Q 1692 457 1695 504 L 1698 553 Z" fill="lightgray"></path>
      </clipPath>
      <path clip-path="url(#make-me-a-hanzi-clip-15)" d="M 1620 693 L 1649 673 L 1675 642 L 1672 416 L 1657 392 " fill="none" id="make-me-a-hanzi-animation-15" stroke-dasharray="458 916" stroke-linecap="round"></path>

      <clipPath id="make-me-a-hanzi-clip-16">
      <path d="M 1652 384 Q 1626 379 1604 375 Q 1577 371 1547 369 Q 1525 369 1524 356 Q 1525 352 1537 347 Q 1561 338 1583 337 Q 1592 337 1613 341 Q 1657 348 1723 356 Q 1763 359 1811 360 Q 1832 360 1832 377 Q 1832 389 1815 399 Q 1797 409 1776 409 Q 1759 409 1743 404 Q 1717 398 1692 392 L 1652 384 Z" fill="lightgray"></path>
      </clipPath>
      <path clip-path="url(#make-me-a-hanzi-clip-16)" d="M 1534 356 L 1600 356 L 1771 384 L 1815 377 " fill="none" id="make-me-a-hanzi-animation-16" stroke-dasharray="412 824" stroke-linecap="round"></path>

      <clipPath id="make-me-a-hanzi-clip-17">
      <path d="M 1492 316 Q 1471 316 1471 312 Q 1471 307 1498 258 Q 1514 231 1529 217 C 1550 196 1569 196 1575 225 Q 1576 227 1576 232 Q 1576 251 1569 268 Q 1558 294 1534 305 Q 1514 315 1492 316 Z" fill="lightgray"></path>
      </clipPath>
      <path clip-path="url(#make-me-a-hanzi-clip-17)" d="M 1475 310 L 1508 290 L 1566 230 " fill="none" id="make-me-a-hanzi-animation-17" stroke-dasharray="250 500" stroke-linecap="round"></path>

      <clipPath id="make-me-a-hanzi-clip-18">
      <path d="M 1529 217 Q 1430 201 1272 184 Q 1260 183 1260 176 Q 1260 169 1281 162 Q 1307 153 1327 153 Q 1355 153 1401 161 Q 1414 163 1434 165 L 1487 172 Q 1565 183 1696 201 Q 1719 204 1746 214 Q 1759 220 1759 232 Q 1756 252 1696 253 Q 1678 253 1639 241 Q 1613 232 1575 225 L 1529 217 Z" fill="lightgray"></path>
      </clipPath>
      <path clip-path="url(#make-me-a-hanzi-clip-18)" d="M 1268 177 L 1293 171 L 1344 172 L 1583 205 L 1671 224 L 1746 230 " fill="none" id="make-me-a-hanzi-animation-18" stroke-dasharray="611 1222" stroke-linecap="round"></path>

      <clipPath id="make-me-a-hanzi-clip-19">
      <path d="M 1434 165 Q 1430 148 1404 117 Q 1353 53 1280 2 Q 1213 -45 1152 -71 Q 1123 -84 1123 -87 Q 1123 -91 1132 -91 Q 1164 -91 1250 -51 Q 1322 -16 1388 34 L 1419 59 Q 1440 77 1461 97 Q 1478 112 1491 122 L 1509 135 Q 1516 139 1516 140 Q 1516 153 1487 172 C 1463 189 1445 193 1434 165 Z" fill="lightgray"></path>
      </clipPath>
      <path clip-path="url(#make-me-a-hanzi-clip-19)" d="M 1509 143 L 1481 146 L 1456 135 L 1369 46 L 1287 -14 L 1235 -46 L 1128 -89 " fill="none" id="make-me-a-hanzi-animation-19" stroke-dasharray="586 1172" stroke-linecap="round"></path>

      <clipPath id="make-me-a-hanzi-clip-20">
      <path d="M 1388 34 Q 1404 9 1404 -10 L 1404 -66 Q 1404 -108 1366 -139 Q 1356 -150 1356 -156 Q 1356 -170 1365 -191 Q 1378 -212 1392 -212 Q 1399 -212 1417 -196 Q 1459 -152 1570 -63 Q 1591 -48 1591 -43 Q 1591 -36 1587 -36 L 1441 -103 L 1445 -43 Q 1447 -14 1456 3 Q 1463 17 1463 20 Q 1463 37 1436 51 Q 1427 55 1419 59 C 1392 72 1373 60 1388 34 Z" fill="lightgray"></path>
      </clipPath>
      <path clip-path="url(#make-me-a-hanzi-clip-20)" d="M 1400 30 L 1418 29 L 1428 21 L 1418 -108 L 1421 -137 L 1447 -130 L 1575 -53 L 1583 -43 " fill="none" id="make-me-a-hanzi-animation-20" stroke-dasharray="506 1012" stroke-linecap="round"></path>

      <clipPath id="make-me-a-hanzi-clip-21">
      <path d="M 1657 29 Q 1691 42 1718 62 Q 1750 86 1776 103 Q 1788 109 1788 113 Q 1788 126 1751 144 Q 1727 157 1715 157 Q 1710 157 1706 152 Q 1704 146 1704 140 Q 1704 128 1687 103 Q 1665 70 1634 43 C 1612 23 1629 18 1657 29 Z" fill="lightgray"></path>
      </clipPath>
      <path clip-path="url(#make-me-a-hanzi-clip-21)" d="M 1778 113 L 1733 115 L 1670 53 L 1659 45 L 1642 44 " fill="none" id="make-me-a-hanzi-animation-21" stroke-dasharray="292 584" stroke-linecap="round"></path>

      <clipPath id="make-me-a-hanzi-clip-22">
      <path d="M 1491 122 Q 1507 110 1550 62 Q 1696 -94 1745 -125 Q 1764 -135 1776 -135 Q 1815 -135 1888 -124 Q 1971 -111 1971 -99 Q 1971 -94 1924 -86 Q 1836 -69 1775 -39 Q 1723 -16 1657 29 L 1634 43 Q 1594 71 1547 106 Q 1524 125 1509 135 C 1485 152 1468 142 1491 122 Z" fill="lightgray"></path>
      </clipPath>
      <path clip-path="url(#make-me-a-hanzi-clip-22)" d="M 1497 123 L 1510 121 L 1655 -6 L 1770 -87 L 1898 -103 L 1968 -100 " fill="none" id="make-me-a-hanzi-animation-22" stroke-dasharray="674 1348" stroke-linecap="round"></path>

</g>
</svg>
